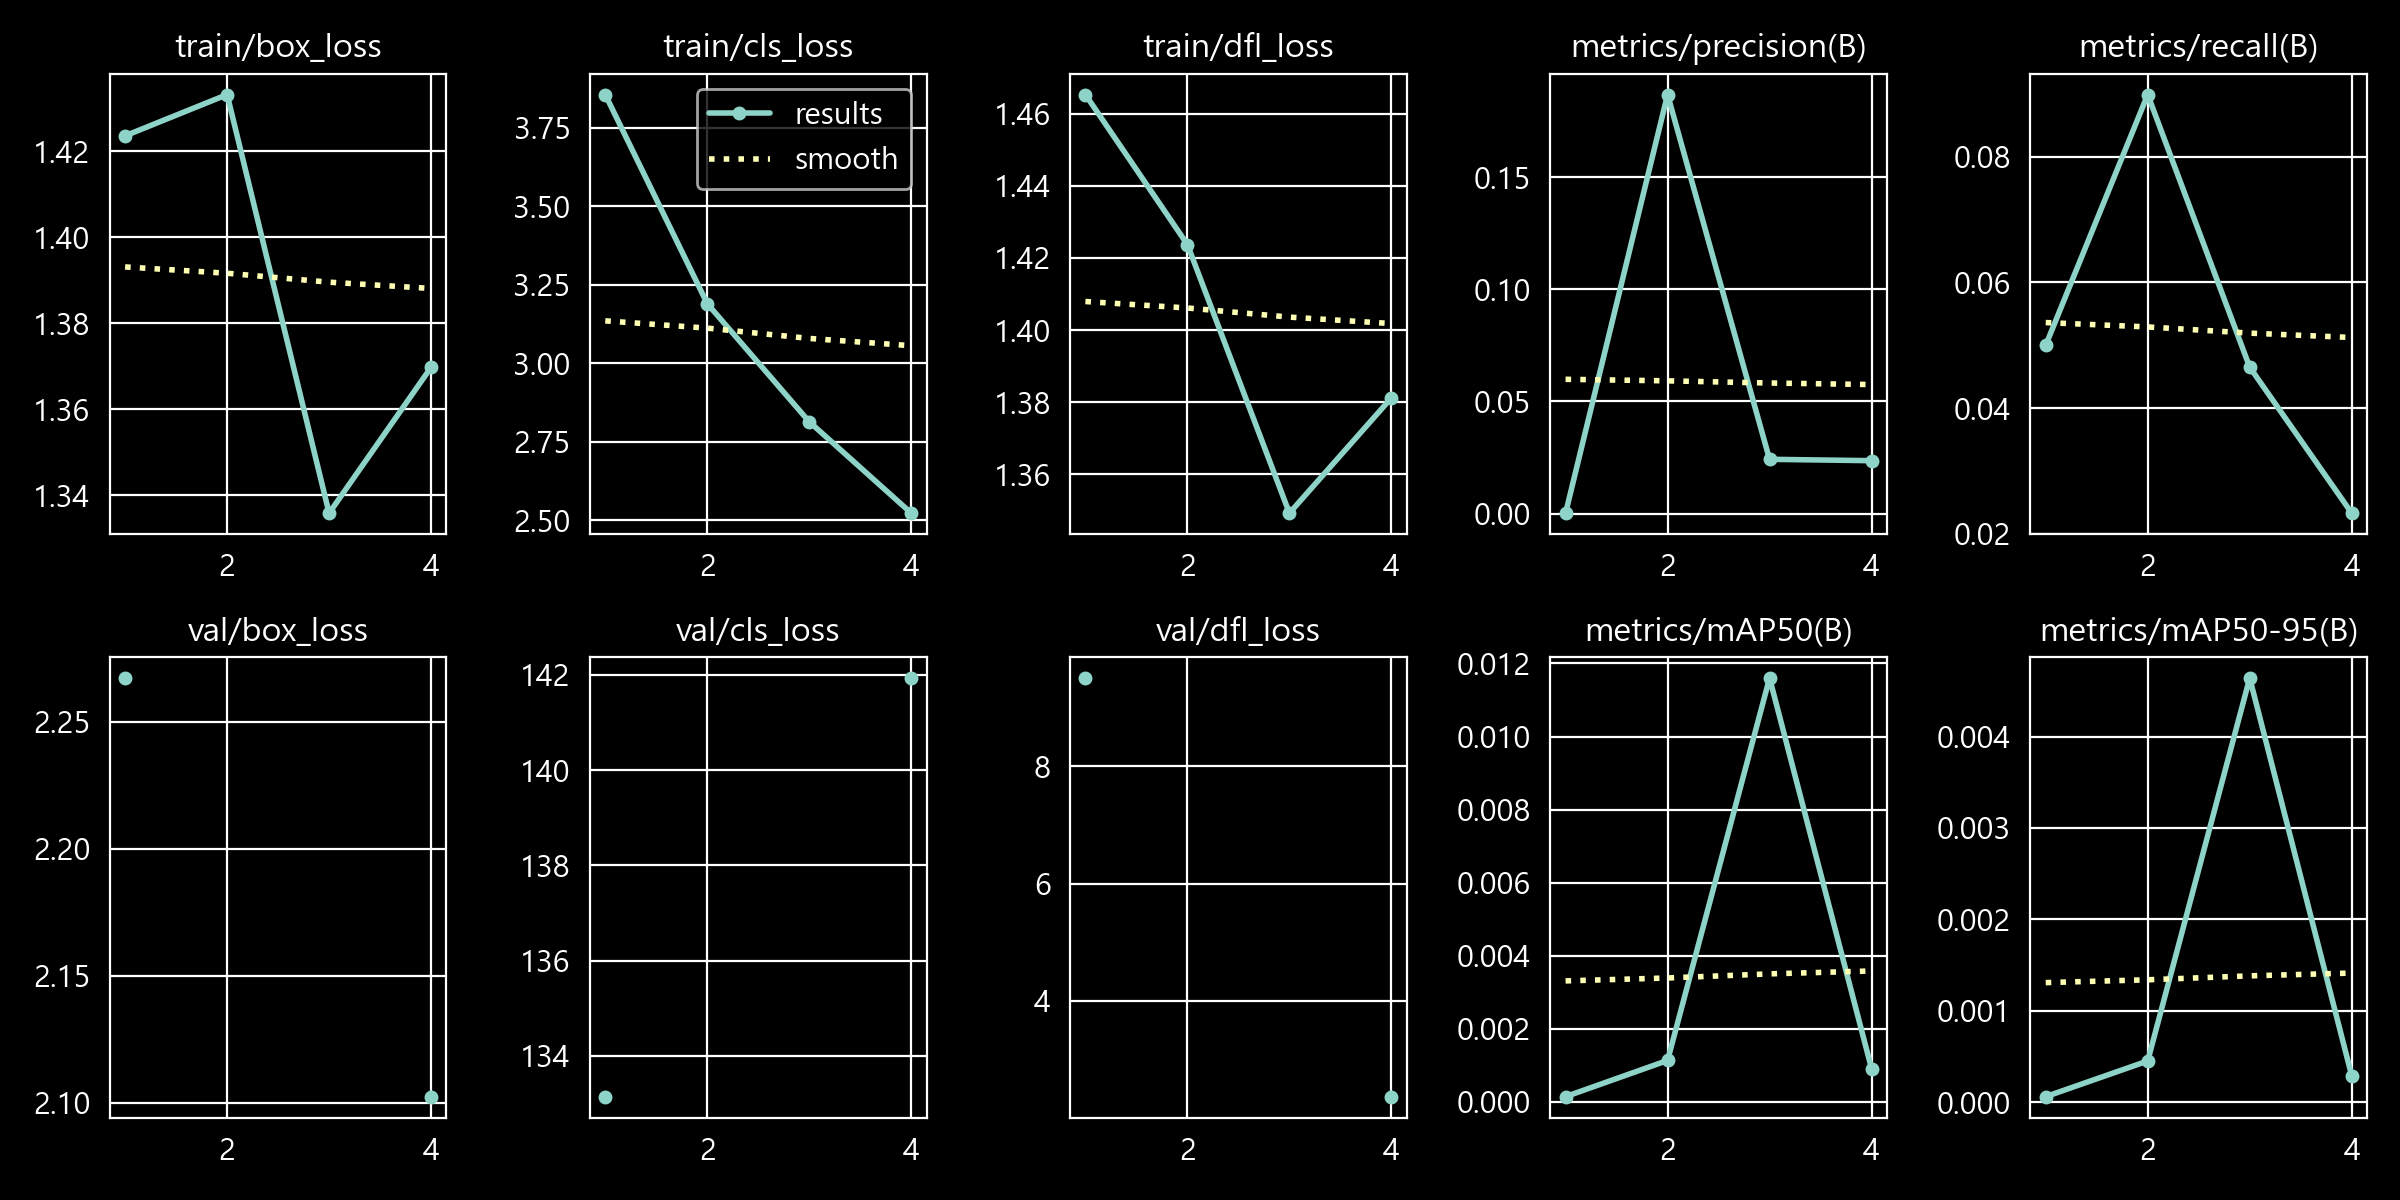

Data behind this chart, as committed beside it:
epoch, time, train/box_loss, train/cls_loss, train/dfl_loss, metrics/precision(B), metrics/recall(B), metrics/mAP50(B), metrics/mAP50-95(B), val/box_loss, val/cls_loss, val/dfl_loss, lr/pg0, lr/pg1, lr/pg2
1, 11.16, 1.424, 3.856, 1.465, 0.00019, 0.05, 0.00014, 6e-05, 2.267, 133.1, 9.503, 0.001623, 0.001623, 0.069
2, 22.32, 1.433, 3.19, 1.424, 0.1869, 0.08992, 0.00113, 0.00045, nan, nan, nan, 0.003249, 0.003249, 0.03729
3, 35.83, 1.336, 2.814, 1.349, 0.02421, 0.04651, 0.0116, 0.00464, nan, nan, nan, 0.004842, 0.004842, 0.005551
4, 47.43, 1.37, 2.523, 1.381, 0.02359, 0.02326, 0.00091, 0.00029, 2.103, 141.9, 2.367, 0.004828, 0.004828, 0.004828
